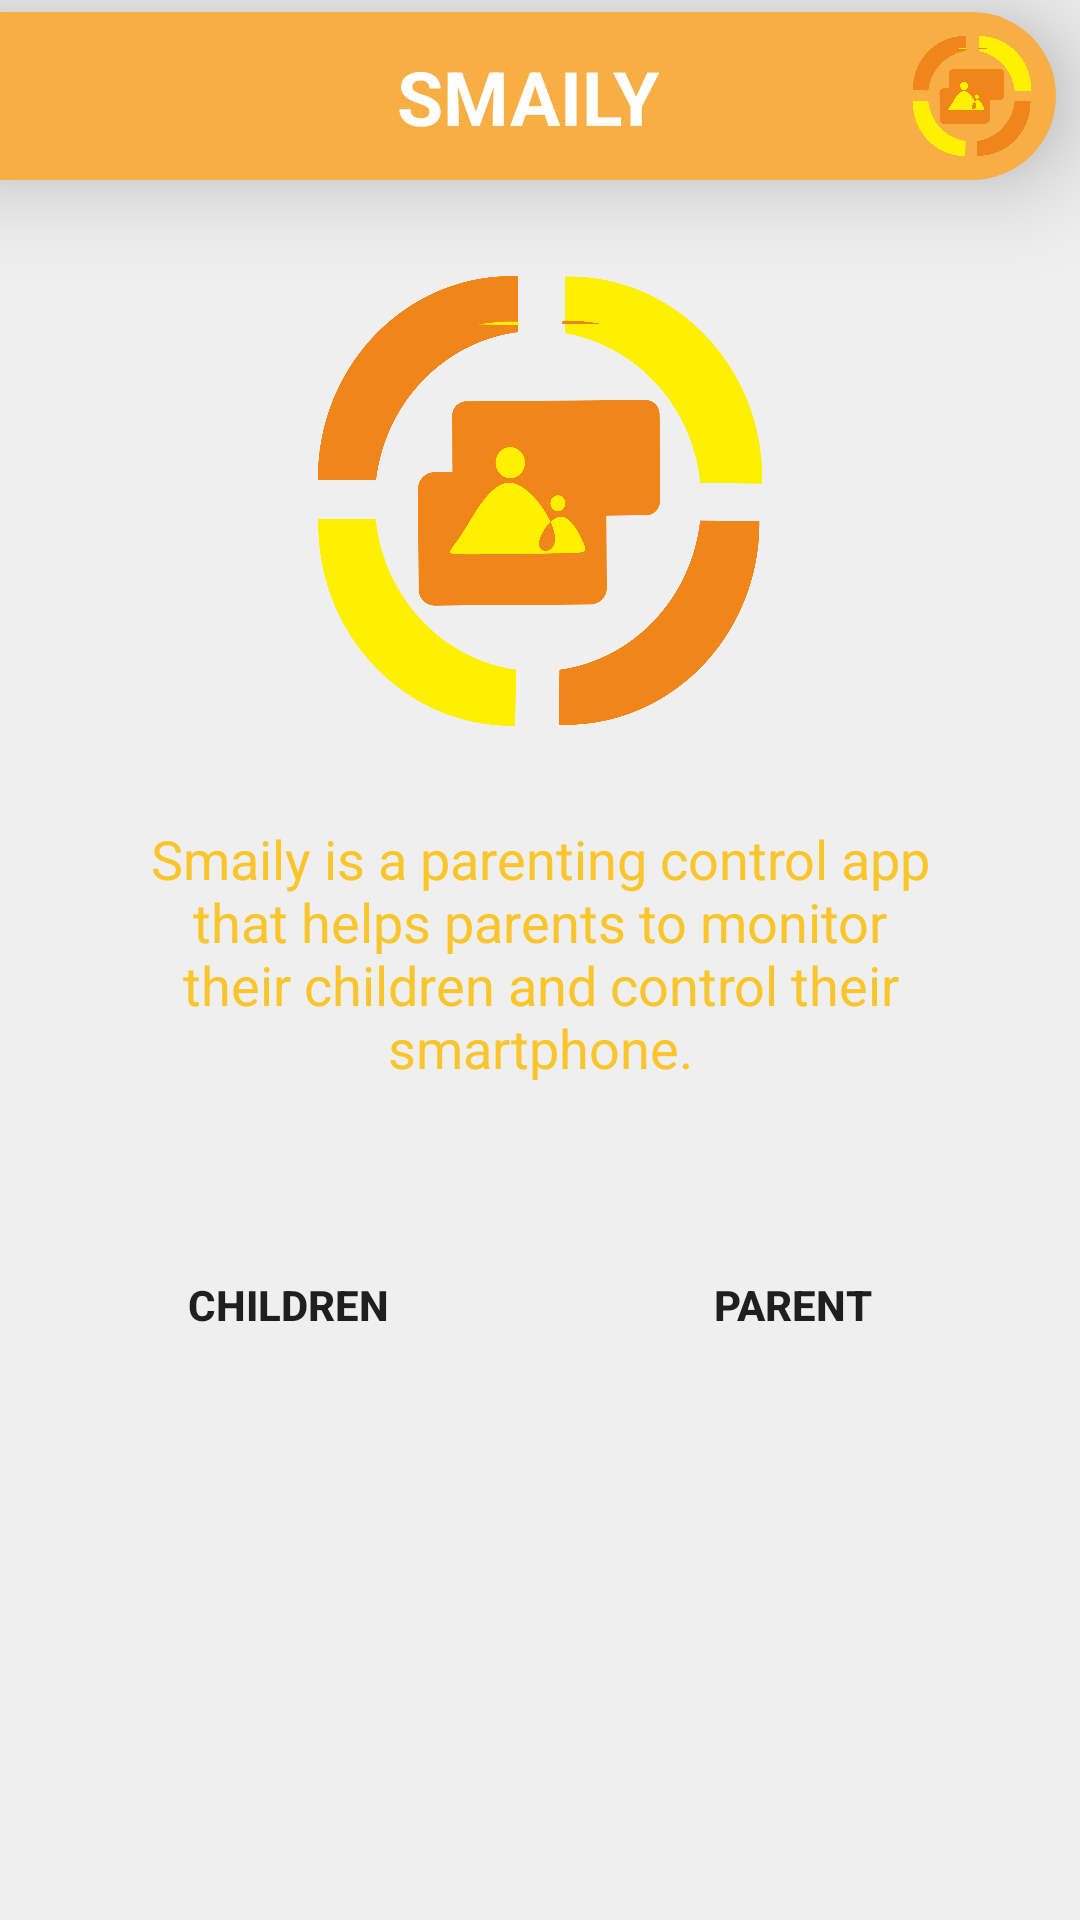

This screen was rendered from an Android layout file. Write that file and the resources it references.
<!-- AndroidManifest.xml: application theme Theme.SMAILY -->
<!-- res/layout/activity_main.xml -->
<?xml version="1.0" encoding="utf-8"?>
<androidx.constraintlayout.widget.ConstraintLayout xmlns:android="http://schemas.android.com/apk/res/android"
    xmlns:app="http://schemas.android.com/apk/res-auto"
    xmlns:tools="http://schemas.android.com/tools"
    android:layout_width="match_parent"
    android:layout_height="match_parent"
    android:background="@color/body"
    tools:context=".ui.main.MainActivity">

    <androidx.constraintlayout.widget.ConstraintLayout
        android:id="@+id/constraintLayout1"
        android:layout_width="match_parent"
        android:layout_height="wrap_content"
        android:layout_marginTop="4dp"
        android:layout_marginEnd="8dp"
        android:background="@drawable/background_title_main"
        android:elevation="20dp"
        app:layout_constraintEnd_toEndOf="parent"
        app:layout_constraintStart_toStartOf="parent"
        app:layout_constraintTop_toTopOf="parent">

        <TextView
            android:id="@+id/tv_smaily"
            android:layout_width="wrap_content"
            android:layout_height="wrap_content"
            android:layout_marginTop="4dp"
            android:layout_marginBottom="4dp"
            android:text="@string/app_name"
            android:textColor="@color/white"
            android:textSize="25sp"
            android:textStyle="bold"
            app:layout_constraintBottom_toBottomOf="parent"
            app:layout_constraintLeft_toLeftOf="parent"
            app:layout_constraintRight_toRightOf="parent"
            app:layout_constraintTop_toTopOf="parent" />

        <ImageView
            android:layout_width="40dp"
            android:layout_height="40dp"
            android:layout_marginTop="8dp"
            android:layout_marginEnd="8dp"
            android:layout_marginBottom="8dp"
            android:contentDescription="@string/iv_logo"
            android:src="@drawable/logo"
            app:layout_constraintBottom_toBottomOf="parent"
            app:layout_constraintEnd_toEndOf="parent"
            app:layout_constraintTop_toTopOf="parent" />


    </androidx.constraintlayout.widget.ConstraintLayout>


    <androidx.constraintlayout.widget.ConstraintLayout
        android:id="@+id/constraintLayout2"
        android:layout_width="match_parent"
        android:layout_height="wrap_content"
        android:layout_marginStart="16dp"
        android:layout_marginTop="16dp"
        android:layout_marginEnd="16dp"
        android:background="@drawable/rounded_background"
        android:elevation="20dp"
        app:layout_constraintEnd_toEndOf="parent"
        app:layout_constraintStart_toStartOf="parent"
        app:layout_constraintTop_toBottomOf="@+id/constraintLayout1">

        <ImageView
            android:id="@+id/iv_logo"
            android:layout_width="150dp"
            android:layout_height="150dp"
            android:layout_marginTop="16dp"
            android:contentDescription="@string/iv_logo"
            android:src="@drawable/logo"
            app:layout_constraintEnd_toEndOf="parent"
            app:layout_constraintStart_toStartOf="parent"
            app:layout_constraintTop_toTopOf="parent" />

        <TextView
            android:id="@+id/tv_desc_main"
            android:layout_width="wrap_content"
            android:layout_height="wrap_content"
            android:layout_marginTop="32dp"
            android:maxWidth="300dp"
            android:text="@string/desc_main"
            android:textAlignment="center"
            android:textColor="@color/orange2"
            android:textSize="18sp"
            app:layout_constraintEnd_toEndOf="@+id/iv_logo"
            app:layout_constraintStart_toStartOf="@+id/iv_logo"
            app:layout_constraintTop_toBottomOf="@+id/iv_logo" />

        <Button
            android:id="@+id/btn_children"
            android:layout_width="120dp"
            android:layout_height="wrap_content"
            android:layout_marginEnd="24dp"
            android:background="@drawable/rounded_button"
            android:text="@string/children"
            android:textStyle="bold"
            app:layout_constraintBottom_toBottomOf="@+id/tv_batas"
            app:layout_constraintEnd_toStartOf="@+id/tv_batas"
            app:layout_constraintTop_toTopOf="@+id/tv_batas" />

        <TextView
            android:id="@+id/tv_batas"
            android:layout_width="wrap_content"
            android:layout_height="wrap_content"
            android:layout_marginTop="64dp"
            android:layout_marginBottom="32dp"
            app:layout_constraintBottom_toBottomOf="parent"
            app:layout_constraintEnd_toEndOf="@+id/tv_desc_main"
            app:layout_constraintStart_toStartOf="@+id/tv_desc_main"
            app:layout_constraintTop_toBottomOf="@+id/tv_desc_main" />

        <Button
            android:id="@+id/btn_parent"
            android:layout_width="120dp"
            android:layout_height="wrap_content"
            android:layout_marginStart="24dp"
            android:background="@drawable/rounded_button"
            android:text="@string/parent"
            android:textStyle="bold"
            app:layout_constraintBottom_toBottomOf="@+id/tv_batas"
            app:layout_constraintStart_toEndOf="@+id/tv_batas"
            app:layout_constraintTop_toTopOf="@+id/tv_batas" />

    </androidx.constraintlayout.widget.ConstraintLayout>

</androidx.constraintlayout.widget.ConstraintLayout>
<!-- resources referenced by this layout -->
<resources>
  <color name="body">#EFEFEF</color>
  <color name="orange2">#F9C52A</color>
  <color name="white">#FFFFFFFF</color>
  <!-- drawable background_title_main (drawable) -->
  <?xml version="1.0" encoding="utf-8"?>
  <shape xmlns:android="http://schemas.android.com/apk/res/android"
      android:shape="rectangle">
  
      <solid android:color="@color/orange1"/>
      <corners android:bottomRightRadius="100dp"
          android:topRightRadius="100dp"/>
  
  </shape>
  <!-- drawable logo: png bitmap (drawable, 128208 bytes) -->
  <string name="app_name">SMAILY</string>
  <string name="children">Children</string>
  <string name="desc_main">Smaily is a parenting control app that helps parents to monitor their children and control their smartphone.</string>
  <string name="iv_logo">ImageView Logo</string>
  <string name="parent">Parent</string>
  <style name="Theme.SMAILY" parent="Theme.MaterialComponents.DayNight.DarkActionBar">
          
          <item name="colorPrimary">@color/orange1</item>
          <item name="colorPrimaryVariant">@color/orange2</item>
          <item name="colorOnPrimary">@color/white</item>
          
          <item name="colorSecondary">@color/teal_200</item>
          <item name="colorSecondaryVariant">@color/teal_700</item>
          <item name="colorOnSecondary">@color/black</item>
          
          <item name="android:statusBarColor" tools:targetApi="l">?attr/colorPrimaryVariant</item>
          
      </style>
  <color name="orange1">#F6AE45</color>
  <color name="teal_200">#FF03DAC5</color>
  <color name="teal_700">#FF018786</color>
  <color name="black">#FF000000</color>
</resources>
